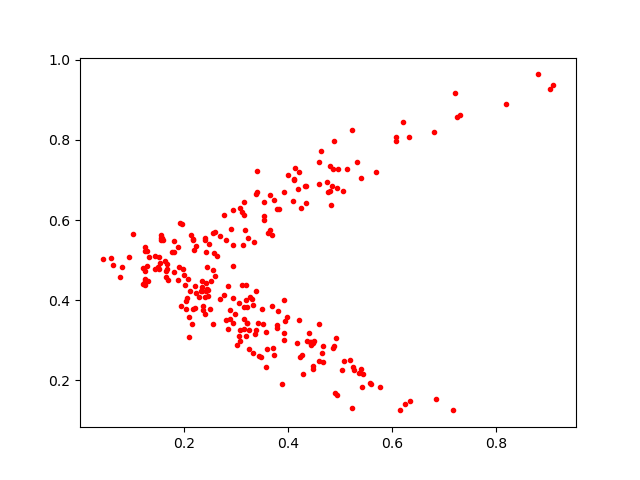

Source data for this figure (header and first rows):
0.29446584, 0.62562525
0.3648, 0.6625
0.2142, 0.5634
0.358, 0.2325
0.1312, 0.448
0.4346, 0.6424
0.3183, 0.4373
0.5232, 0.8247
0.2687, 0.4032
0.3151, 0.6455
0.421, 0.7193
0.3527, 0.3397
0.2564, 0.3403
0.1016, 0.5659
0.6319, 0.8076
0.88, 0.9634
0.2057, 0.4044
0.2343, 0.4338
0.4107, 0.6991
0.1801, 0.4712
0.3683, 0.3859
0.1245, 0.4377
0.5771, 0.1841
0.155, 0.55
0.291, 0.5787
0.232, 0.4234
0.4431, 0.2869
0.3186, 0.4006
0.3365, 0.3159
0.3421, 0.3424
0.2356, 0.4222
0.3202, 0.3433
0.3402, 0.6693
0.6075, 0.7977
0.3989, 0.7133
0.1252, 0.5236
0.4587, 0.6908
0.2172, 0.3782
0.5188, 0.2511
0.3111, 0.6191
0.316, 0.353
0.5353, 0.2185
0.1519, 0.4786
0.3068, 0.2976
0.5256, 0.2337
0.3919, 0.3016
0.5564, 0.1921
0.2567, 0.568
0.2367, 0.3754
0.4599, 0.3397
0.5323, 0.7439
0.1681, 0.4904
0.4325, 0.6861
0.6348, 0.1477
0.245, 0.4821
0.1766, 0.5201
0.2185, 0.5246
0.2207, 0.4354
0.3448, 0.2611
0.2596, 0.4594
0.2023, 0.4378
... 200 more rows
